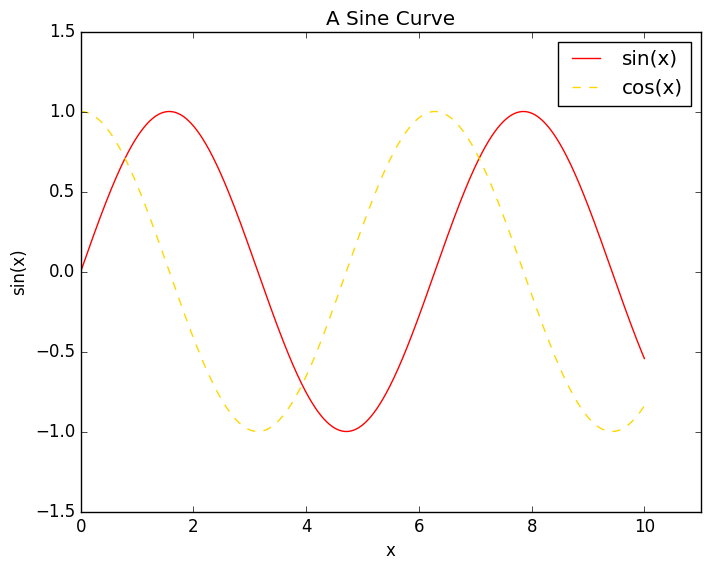

Python code for this plot:
import matplotlib.pyplot as plt
plt.style.use('classic') # 其它style可以试试seaborn, bmh, ggplot, grayscale
import numpy as np


fig = plt.figure()  # 创建图形
ax = plt.axes()  # 创建维度

x = np.linspace(0, 10, 1000)  # 在0到10之间生成1000个等间隔的数

# 已有x, 画出sin(x)的数据, 颜色设置为红,加入label用于制作图例
ax.plot(x, np.sin(x), color='red', label='sin(x)')


# 在同一幅图形中绘制多根线条，只需要多次调用plot函数即可
# 颜色设置为16进制金色，16进制需要前面打井号
# linestyle 可以是 -  --  -.  :
ax.plot(x, np.cos(x), color='#ffd700', linestyle='--', label='cos(x)')

plt.xlim(0, 11)  # 调整x轴的范围
plt.ylim(-1.5, 1.5)  # 调整y轴的范围
# 同样功能的函数：plt.axis([xmin, xmax, ymin, ymax])
# 如： plt.axis([-10, 10, -2, 2])
# plt.axis('tight')  # 可以将坐标轴压缩到刚好足够绘制折线图像的大小
# plt.axis('equal')  # 设置x轴与y轴使用相同的长度单位

plt.title("A Sine Curve")  # 设置标题
plt.xlabel("x")  # 设置x轴标签
plt.ylabel("sin(x)")  # 设置y轴标签
plt.legend()  # 召唤标签
plt.show()  # 显示图像
